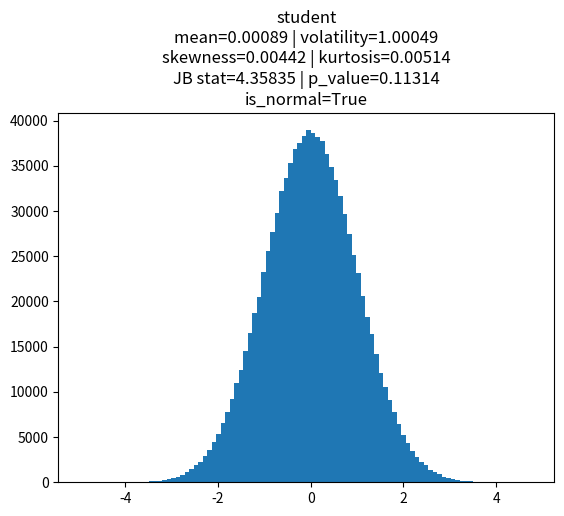
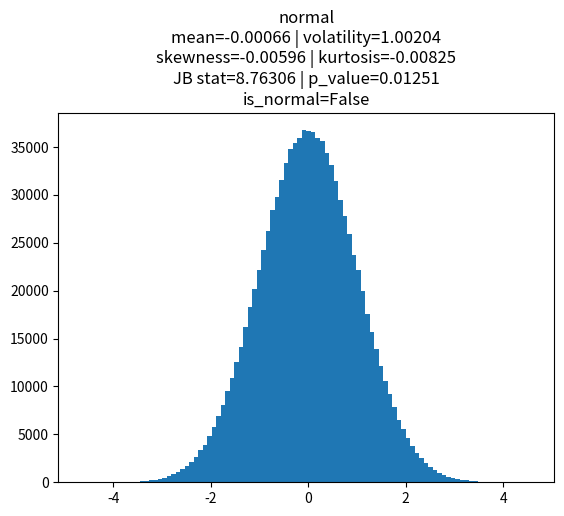

The script that saved these images, in order:
# -*- coding: utf-8 -*-
"""
Spyder Editor

This is a temporary script file.
"""

import numpy as np
import pandas as pd
import matplotlib.pyplot as plt
import scipy.stats as st


# inputs
coeff = 5000 # df in student, scale in exponential
size = 10**6
random_variable_type = 'student' 
# options : normal student uniform exponential chi-squared
decimals = 5

# code
str_tittle = random_variable_type
if random_variable_type == 'normal':
    x = np.random.standard_normal(size=10**6)
elif random_variable_type == 'student':
    x = np.random.standard_t(df=coeff, size=size)
    str_tittle = str_tittle + 'df=' + str(coeff)
elif random_variable_type == 'uniform': 
    x = np.random.uniform(size=size)
elif random_variable_type == 'exponential': 
    x = np.random.exponential(scale=coeff, size=size)
    str_tittle = str_tittle + 'scale=' + str(coeff)
elif random_variable_type == 'chi-squared':
    x = np.random.chisquare(df=coeff, size=size)
    str_tittle = str_tittle + 'df=' + str(coeff)
    
mu = st.tmean(x)
sigma = st.tstd(x)
skewness = st.skew(x)
kurtosis = st.kurtosis(x)

# Test de normalidad: Jarque-Bera
jb_stat = size/6 * (skewness**2 + 1/4*kurtosis**2)
p_value = 1 - st.chi2.cdf(jb_stat, df=2)
is_normal = (p_value > 0.05) # equivalently jb < 6

str_tittle = random_variable_type
str_tittle += '\n' + 'mean=' + str(np.round(mu, decimals)) \
   + ' | ' + 'volatility=' + str(np.round(sigma, decimals)) \
   + '\n' + 'skewness=' + str(np.round(skewness, decimals)) \
   + ' | ' + 'kurtosis=' + str(np.round(kurtosis, decimals)) \
   + '\n' + 'JB stat=' + str(np.round(jb_stat,decimals)) \
   + ' | ' + 'p_value=' + str(np.round(p_value, decimals)) \
   + '\n' + 'is_normal=' + str(is_normal)  


# plot
plt.figure()
plt.hist(x,bins=100)
plt.title(str_tittle)
plt.show()



###############################
# loop of Jarque-bera normality test
###############################

n = 0
is_normal = True
str_tittle = 'normal'

while is_normal and n < 500:
    x = np.random.standard_normal(size=10**6)
    mu = st.tmean(x) # tmean
    sigma = st.tstd(x) #tstd
    skewness = st.skew(x)
    kurtosis = st.kurtosis(x)
    jb_stat = size/6 * (skewness**2 + 1/4*kurtosis**2)
    p_value = 1 - st.chi2.cdf(jb_stat, df=2)
    is_normal = (p_value > 0.05) # equivalently jb < 6
    print('n=' + str(n) +'| is_normal=' + str(is_normal))
    n += 1

str_tittle += '\n' + 'mean=' + str(np.round(mu, decimals)) \
   + ' | ' + 'volatility=' + str(np.round(sigma, decimals)) \
   + '\n' + 'skewness=' + str(np.round(skewness, decimals)) \
   + ' | ' + 'kurtosis=' + str(np.round(kurtosis, decimals)) \
   + '\n' + 'JB stat=' + str(np.round(jb_stat,decimals)) \
   + ' | ' + 'p_value=' + str(np.round(p_value, decimals)) \
   + '\n' + 'is_normal=' + str(is_normal)  


# plot
plt.figure()
plt.hist(x,bins=100)
plt.title(str_tittle)
plt.show()
